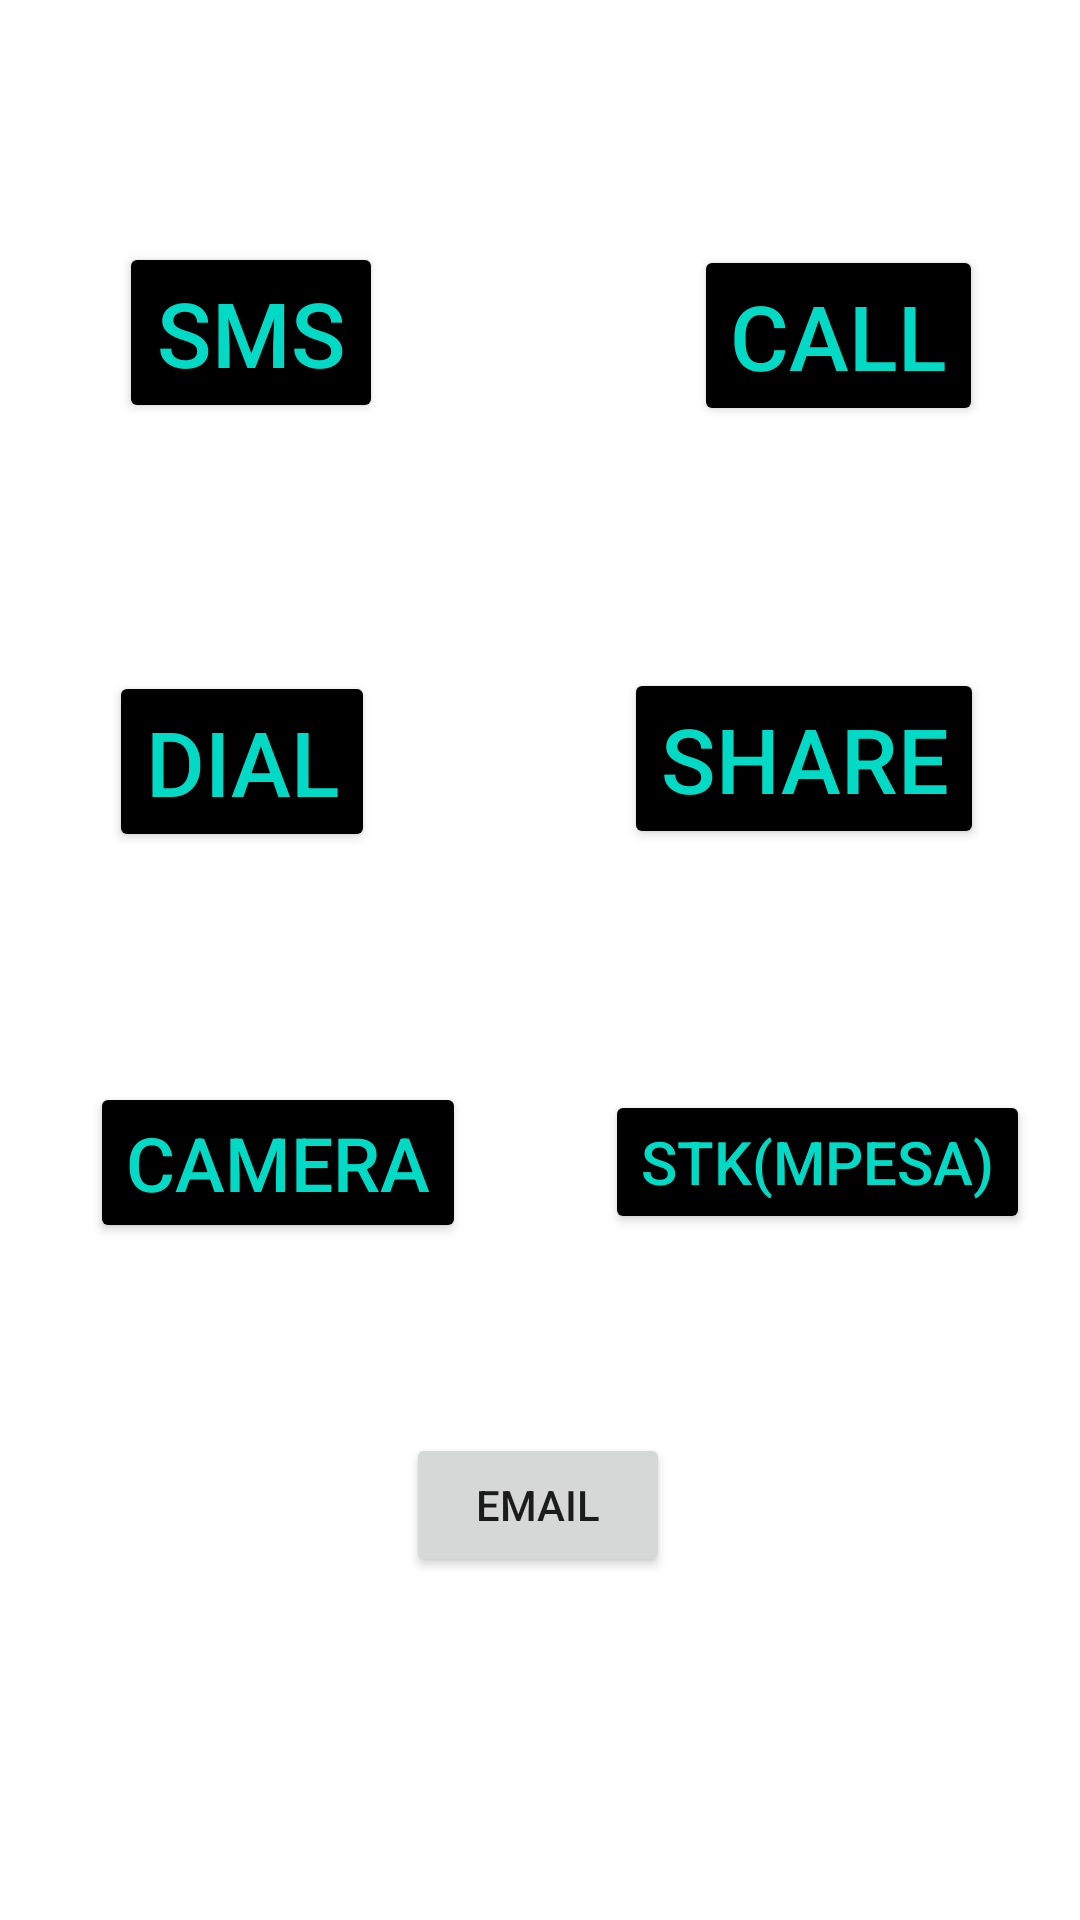

This screen was rendered from an Android layout file. Write that file and the resources it references.
<!-- AndroidManifest.xml: application theme Theme.MidCalcIntentandWeb_Manvin -->
<!-- res/layout/activity_intent.xml -->
<?xml version="1.0" encoding="utf-8"?>
<androidx.constraintlayout.widget.ConstraintLayout xmlns:android="http://schemas.android.com/apk/res/android"
    xmlns:app="http://schemas.android.com/apk/res-auto"
    xmlns:tools="http://schemas.android.com/tools"
    android:layout_width="match_parent"
    android:layout_height="match_parent"
    tools:context=".IntentActivity">

    <Button
        android:id="@+id/Btn_sms"
        android:layout_width="wrap_content"
        android:layout_height="wrap_content"
        android:backgroundTint="@color/black"
        android:text="sms"
        android:textColor="@color/teal_200"
        android:textSize="30sp"
        app:layout_constraintBottom_toBottomOf="parent"
        app:layout_constraintEnd_toEndOf="parent"
        app:layout_constraintHorizontal_bias="0.146"
        app:layout_constraintStart_toStartOf="parent"
        app:layout_constraintTop_toTopOf="parent"
        app:layout_constraintVertical_bias="0.139" />

    <Button
        android:id="@+id/Btn_call"
        android:layout_width="wrap_content"
        android:layout_height="wrap_content"
        android:backgroundTint="@color/black"
        android:text="call"
        android:textColor="@color/teal_200"
        android:textSize="30sp"
        app:layout_constraintBottom_toBottomOf="parent"
        app:layout_constraintEnd_toEndOf="parent"
        app:layout_constraintHorizontal_bias="0.878"
        app:layout_constraintStart_toStartOf="parent"
        app:layout_constraintTop_toTopOf="parent"
        app:layout_constraintVertical_bias="0.141" />

    <Button
        android:id="@+id/Btn_dial"
        android:layout_width="wrap_content"
        android:layout_height="wrap_content"
        android:backgroundTint="@color/black"
        android:text="dial"
        android:textColor="@color/teal_200"
        android:textSize="30sp"
        app:layout_constraintBottom_toBottomOf="parent"
        app:layout_constraintEnd_toEndOf="parent"
        app:layout_constraintHorizontal_bias="0.134"
        app:layout_constraintStart_toStartOf="parent"
        app:layout_constraintTop_toTopOf="parent"
        app:layout_constraintVertical_bias="0.386" />

    <Button
        android:id="@+id/Btn_share"
        android:layout_width="wrap_content"
        android:layout_height="wrap_content"
        android:backgroundTint="@color/black"
        android:text="share"
        android:textColor="@color/teal_200"
        android:textSize="30sp"
        app:layout_constraintBottom_toBottomOf="parent"
        app:layout_constraintEnd_toEndOf="parent"
        app:layout_constraintHorizontal_bias="0.866"
        app:layout_constraintStart_toStartOf="parent"
        app:layout_constraintTop_toTopOf="parent"
        app:layout_constraintVertical_bias="0.384" />

    <Button
        android:id="@+id/Btn_camera"
        android:layout_width="wrap_content"
        android:layout_height="wrap_content"
        android:backgroundTint="@color/black"
        android:text="camera"
        android:textColor="@color/teal_200"
        android:textSize="25sp"
        app:layout_constraintBottom_toBottomOf="parent"
        app:layout_constraintEnd_toEndOf="parent"
        app:layout_constraintHorizontal_bias="0.128"
        app:layout_constraintStart_toStartOf="parent"
        app:layout_constraintTop_toTopOf="parent"
        app:layout_constraintVertical_bias="0.615" />

    <Button
        android:id="@+id/Btn_stk"
        android:layout_width="wrap_content"
        android:layout_height="wrap_content"
        android:backgroundTint="@color/black"
        android:text="stk(mpesa)"
        android:textColor="@color/teal_200"
        android:textSize="20sp"
        app:layout_constraintBottom_toBottomOf="parent"
        app:layout_constraintEnd_toEndOf="parent"
        app:layout_constraintHorizontal_bias="0.923"
        app:layout_constraintStart_toStartOf="parent"
        app:layout_constraintTop_toTopOf="parent"
        app:layout_constraintVertical_bias="0.614" />

    <Button
        android:id="@+id/Btn_email"
        android:layout_width="wrap_content"
        android:layout_height="wrap_content"
        android:text="Email"
        app:layout_constraintBottom_toBottomOf="parent"
        app:layout_constraintEnd_toEndOf="parent"
        app:layout_constraintHorizontal_bias="0.498"
        app:layout_constraintStart_toStartOf="parent"
        app:layout_constraintTop_toTopOf="parent"
        app:layout_constraintVertical_bias="0.807" />
</androidx.constraintlayout.widget.ConstraintLayout>
<!-- resources referenced by this layout -->
<resources>
  <style name="Theme.MidCalcIntentandWeb_Manvin" parent="Theme.MaterialComponents.DayNight.DarkActionBar">
          
          <item name="colorPrimary">@color/purple_500</item>
          <item name="colorPrimaryVariant">@color/purple_700</item>
          <item name="colorOnPrimary">@color/white</item>
          
          <item name="colorSecondary">@color/teal_200</item>
          <item name="colorSecondaryVariant">@color/teal_700</item>
          <item name="colorOnSecondary">@color/black</item>
          
          <item name="android:statusBarColor">?attr/colorPrimaryVariant</item>
          
      </style>
  <!-- not gathered from this repository: default colours our renderer supplied (Android Studio template values) -->
  <color name="purple_500">#FF6200EE</color>
  <color name="purple_700">#FF3700B3</color>
  <color name="teal_200">#FF03DAC5</color>
  <color name="teal_700">#FF018786</color>
  <color name="black">#FF000000</color>
  <color name="white">#FFFFFFFF</color>
</resources>
